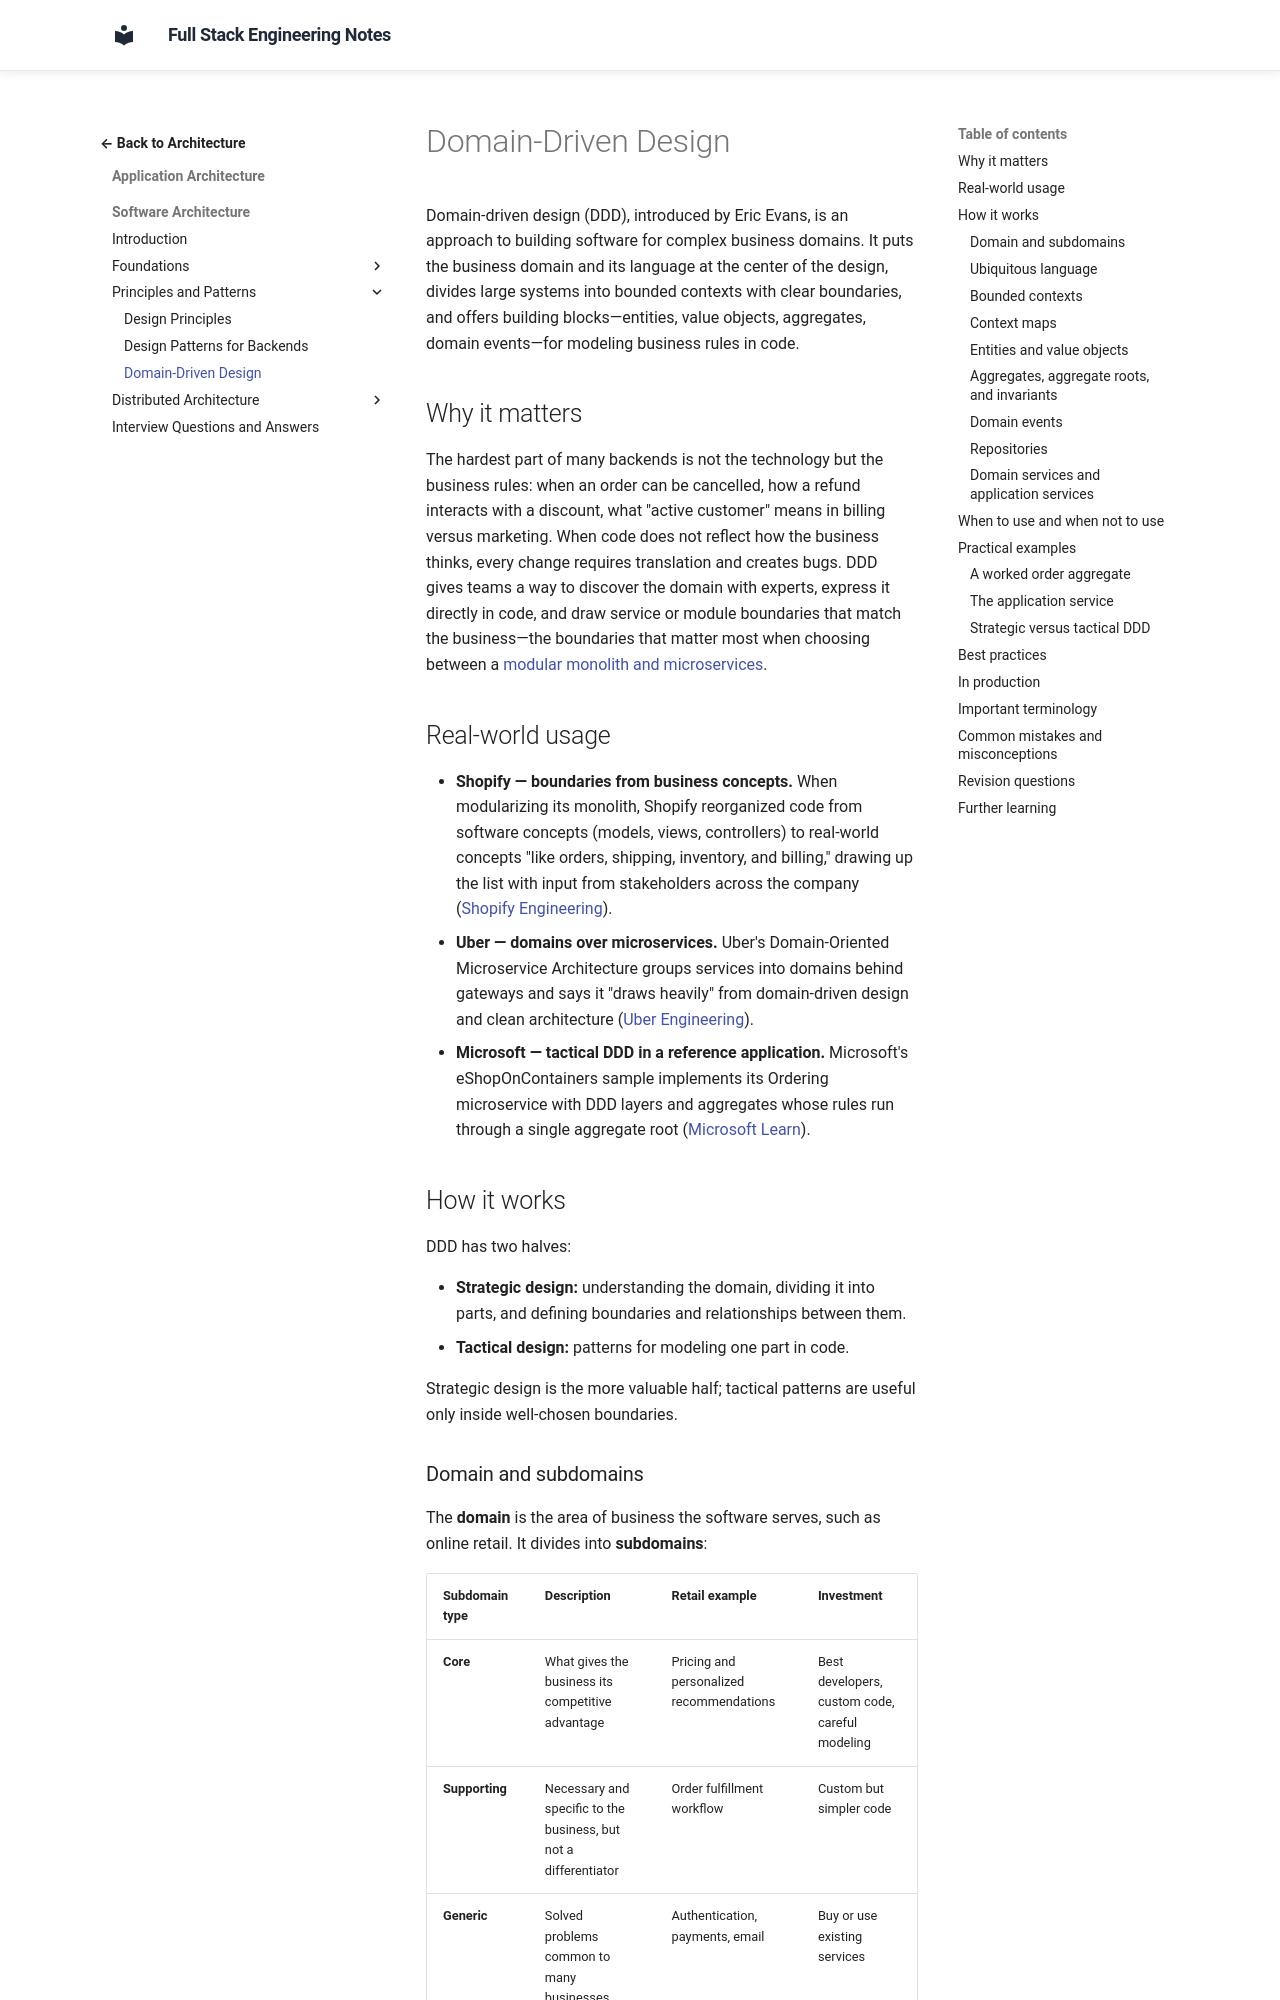

repository: murthy-satti/fullstack-notes · page: 05-application-architecture/software-architecture/domain-driven-design/index.html · generator: mkdocs

# Domain-Driven Design

Domain-driven design (DDD), introduced by Eric Evans, is an approach to
building software for complex business domains. It puts the business domain
and its language at the center of the design, divides large systems into
bounded contexts with clear boundaries, and offers building blocks—entities,
value objects, aggregates, domain events—for modeling business rules in
code.

## Why it matters

The hardest part of many backends is not the technology but the business
rules: when an order can be cancelled, how a refund interacts with a
discount, what "active customer" means in billing versus marketing. When
code does not reflect how the business thinks, every change requires
translation and creates bugs. DDD gives teams a way to discover the domain
with experts, express it directly in code, and draw service or module
boundaries that match the business—the boundaries that matter most when
choosing between a [modular monolith and microservices](monolith-modular-monolith-microservices.md).

## Real-world usage

- **Shopify — boundaries from business concepts.** When modularizing its
  monolith, Shopify reorganized code from software concepts (models, views,
  controllers) to real-world concepts "like orders, shipping, inventory, and
  billing," drawing up the list with input from stakeholders across the
  company
  ([Shopify Engineering](https://shopify.engineering/deconstructing-monolith-designing-software-maximizes-developer-productivity)).
- **Uber — domains over microservices.** Uber's Domain-Oriented
  Microservice Architecture groups services into domains behind gateways
  and says it "draws heavily" from domain-driven design and clean
  architecture
  ([Uber Engineering](https://www.uber.com/blog/microservice-architecture/)).
- **Microsoft — tactical DDD in a reference application.** Microsoft's
  eShopOnContainers sample implements its Ordering microservice with DDD
  layers and aggregates whose rules run through a single aggregate root
  ([Microsoft Learn](https://learn.microsoft.com/en-us/dotnet/architecture/microservices/microservice-ddd-cqrs-patterns/ddd-oriented-microservice)).

## How it works

DDD has two halves:

- **Strategic design:** understanding the domain, dividing it into parts,
  and defining boundaries and relationships between them.
- **Tactical design:** patterns for modeling one part in code.

Strategic design is the more valuable half; tactical patterns are useful
only inside well-chosen boundaries.
